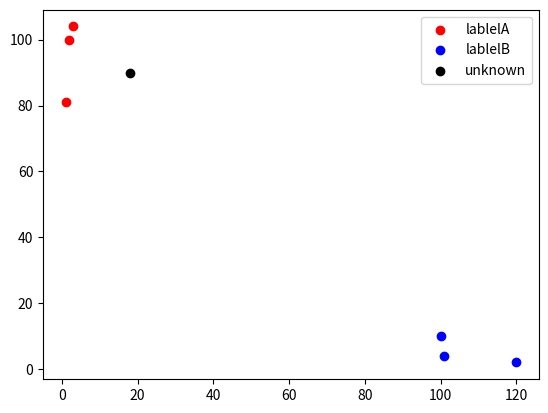

Reproduce this figure in Python.
import matplotlib.pyplot as plt
import numpy as np 
import operator

# No      featueA          featueB         what(A/B)
#  1        3               104               a
#  2        2               100               a
#  3        1                81               a
#  4       100               10               b
#  5       101                4               b
#  6       120                2               b
#  7        18                90              ?

# wirte some compare data 
x1 = np.array([3,2,1])
x2 = np.array([100,101,120])
y1 = np.array([104,100,81])
y2 = np.array([10,4,2])

# unknown data
x= np.array([18])
y= np.array([90])

# draw graph
pointg1 = plt.scatter(x1,y1,c='red')
pointg2 = plt.scatter(x2,y2,c='blue')
pointg3 = plt.scatter(x,y,c='k')
plt.legend(handles=[pointg1,pointg2,pointg3],labels=['lablelA','lablelB','unknown'],loc='best')
# plt.show()

# start Knn
# classification know data
dataset =np.array([[3,104],
                 [2,100],
                 [1,81],
                 [100,10],
                 [101,4],
                 [120,2]])
labels =np.array(['a','a','a','b','b','b'])
unknown_test = np.array([18,90])

def knnfunction(dataset,labels,unknown_test):
    # Euclidean Distance
    # caculation the number of the example 
    x_size = dataset.shape[0]
    # print(x_size)
    # copy unknown data and set the compare time 
    copy=np.tile(unknown_test,(x_size,1)) 
    # caculation different value
    diffMat =copy- dataset
    # caculation standard deviation
    spDiffMat =diffMat**2
    # sum up
    sqDistance =spDiffMat.sum(axis=1)
    # extraction of a root
    distances =sqDistance**0.5
    # sort of the number 
    sortedDistances = distances.argsort()
    classCount ={}
    # set the K value
    k=5
    for i in range(k):
        # get the labels
        votelabel = labels[sortedDistances[i]]
        # sum up the labels number
        classCount[votelabel]= classCount.get(votelabel,0)+1
    sortedClassCount =sorted(classCount.items(),key=operator.itemgetter(1),reverse=True)
    return sortedClassCount[0][0]


print(knnfunction(dataset,labels,unknown_test))
